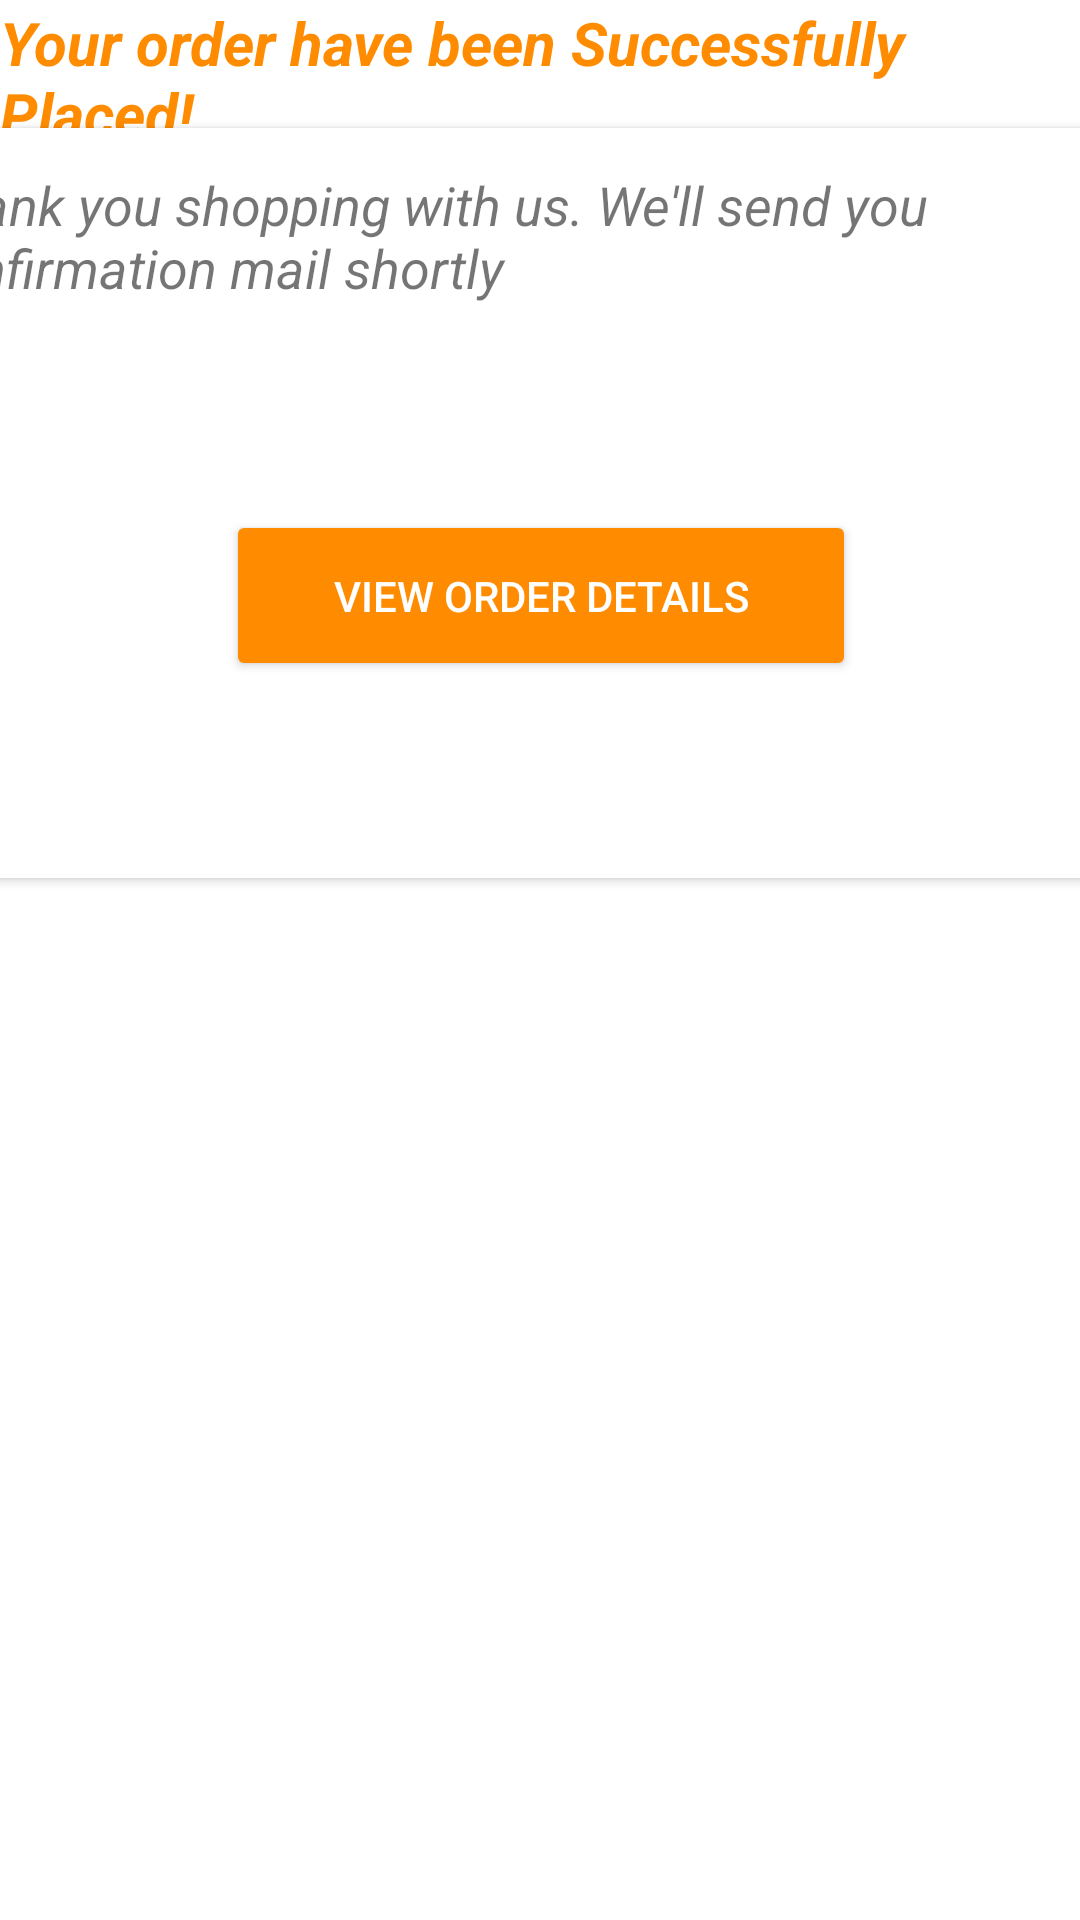

Write the Android layout XML for this screen, with the resource values it uses.
<!-- AndroidManifest.xml: application theme Theme.LocalToGlobal -->
<!-- res/layout/activity_order_success.xml -->
<?xml version="1.0" encoding="utf-8"?>
<androidx.constraintlayout.widget.ConstraintLayout xmlns:android="http://schemas.android.com/apk/res/android"
    android:id="@+id/constraint"
    xmlns:app="http://schemas.android.com/apk/res-auto"
    xmlns:tools="http://schemas.android.com/tools"
    android:layout_width="match_parent"
    android:layout_height="match_parent"
    tools:context=".recommendationRetro.OrderSuccess">

    <TextView
        android:id="@+id/textView"
        android:layout_width="match_parent"
        android:layout_height="42dp"
        android:text="Your order have been Successfully Placed!"
        android:textColor="@color/dark_orange"
        android:textSize="20sp"
        android:textStyle="bold|italic"
        app:layout_constraintBottom_toBottomOf="parent"
        app:layout_constraintEnd_toEndOf="parent"
        app:layout_constraintHorizontal_bias="0.0"
        app:layout_constraintStart_toStartOf="parent"
        app:layout_constraintTop_toTopOf="parent"
        app:layout_constraintVertical_bias="0.001" />

    <androidx.cardview.widget.CardView
        android:id="@+id/cardView"
        android:layout_width="415dp"
        android:layout_height="250dp"
        app:layout_constraintBottom_toBottomOf="parent"
        app:layout_constraintEnd_toEndOf="parent"
        app:layout_constraintStart_toStartOf="parent"
        app:layout_constraintTop_toBottomOf="@+id/textView"
        app:layout_constraintVertical_bias="0.0">

        <androidx.constraintlayout.widget.ConstraintLayout
            android:layout_width="414dp"
            android:layout_height="223dp"
            android:layout_gravity="center">

            <TextView
                android:id="@+id/textView2"
                android:layout_width="match_parent"
                android:layout_height="50dp"
                android:text="Thank you shopping with us. We'll send
you confirmation mail shortly"
                android:textSize="18sp"
                android:textStyle="italic"
                app:layout_constraintBottom_toBottomOf="parent"
                app:layout_constraintStart_toStartOf="parent"
                app:layout_constraintTop_toTopOf="parent"
                app:layout_constraintVertical_bias="0.0" />

            <Button
                android:id="@+id/bt_order_details"
                android:layout_width="210dp"
                android:layout_height="57dp"
                android:layout_marginHorizontal="100dp"
                android:layout_marginBottom="36dp"
                android:backgroundTint="@color/dark_orange"
                android:text="View Order Details"
                android:textColor="@color/white"
                app:layout_constraintBottom_toBottomOf="parent"
                app:layout_constraintEnd_toEndOf="parent"
                app:layout_constraintStart_toStartOf="parent"
                app:layout_constraintTop_toBottomOf="@+id/textView2"
                app:layout_constraintVertical_bias="0.8" />


        </androidx.constraintlayout.widget.ConstraintLayout>
    </androidx.cardview.widget.CardView>

    <androidx.recyclerview.widget.RecyclerView
        android:id="@+id/recommend"
        android:layout_width="407dp"
        android:layout_height="435dp"
        app:layout_constraintBottom_toBottomOf="parent"
        app:layout_constraintStart_toStartOf="parent"
        app:layout_constraintTop_toBottomOf="@+id/cardView"
        app:layout_constraintVertical_bias="0.0" />


</androidx.constraintlayout.widget.ConstraintLayout>
<!-- resources referenced by this layout -->
<resources>
  <color name="dark_orange">#ff8c00</color>
  <color name="white">#FFFFFFFF</color>
  <style name="Theme.LocalToGlobal" parent="Theme.MaterialComponents.Light.DarkActionBar">
          
          <item name="colorPrimary">@color/orange</item>
          <item name="colorPrimaryVariant">@color/orange</item>
          <item name="colorOnPrimary">@color/white</item>
          
          <item name="colorSecondary">@color/dark_orange</item>
          <item name="colorSecondaryVariant">@color/dark_orange</item>
          <item name="colorOnSecondary">@color/white</item>
          
          <item name="android:statusBarColor" tools:targetApi="l">?attr/colorPrimaryVariant</item>
          
      </style>
  <color name="orange">#ffa500</color>
</resources>
